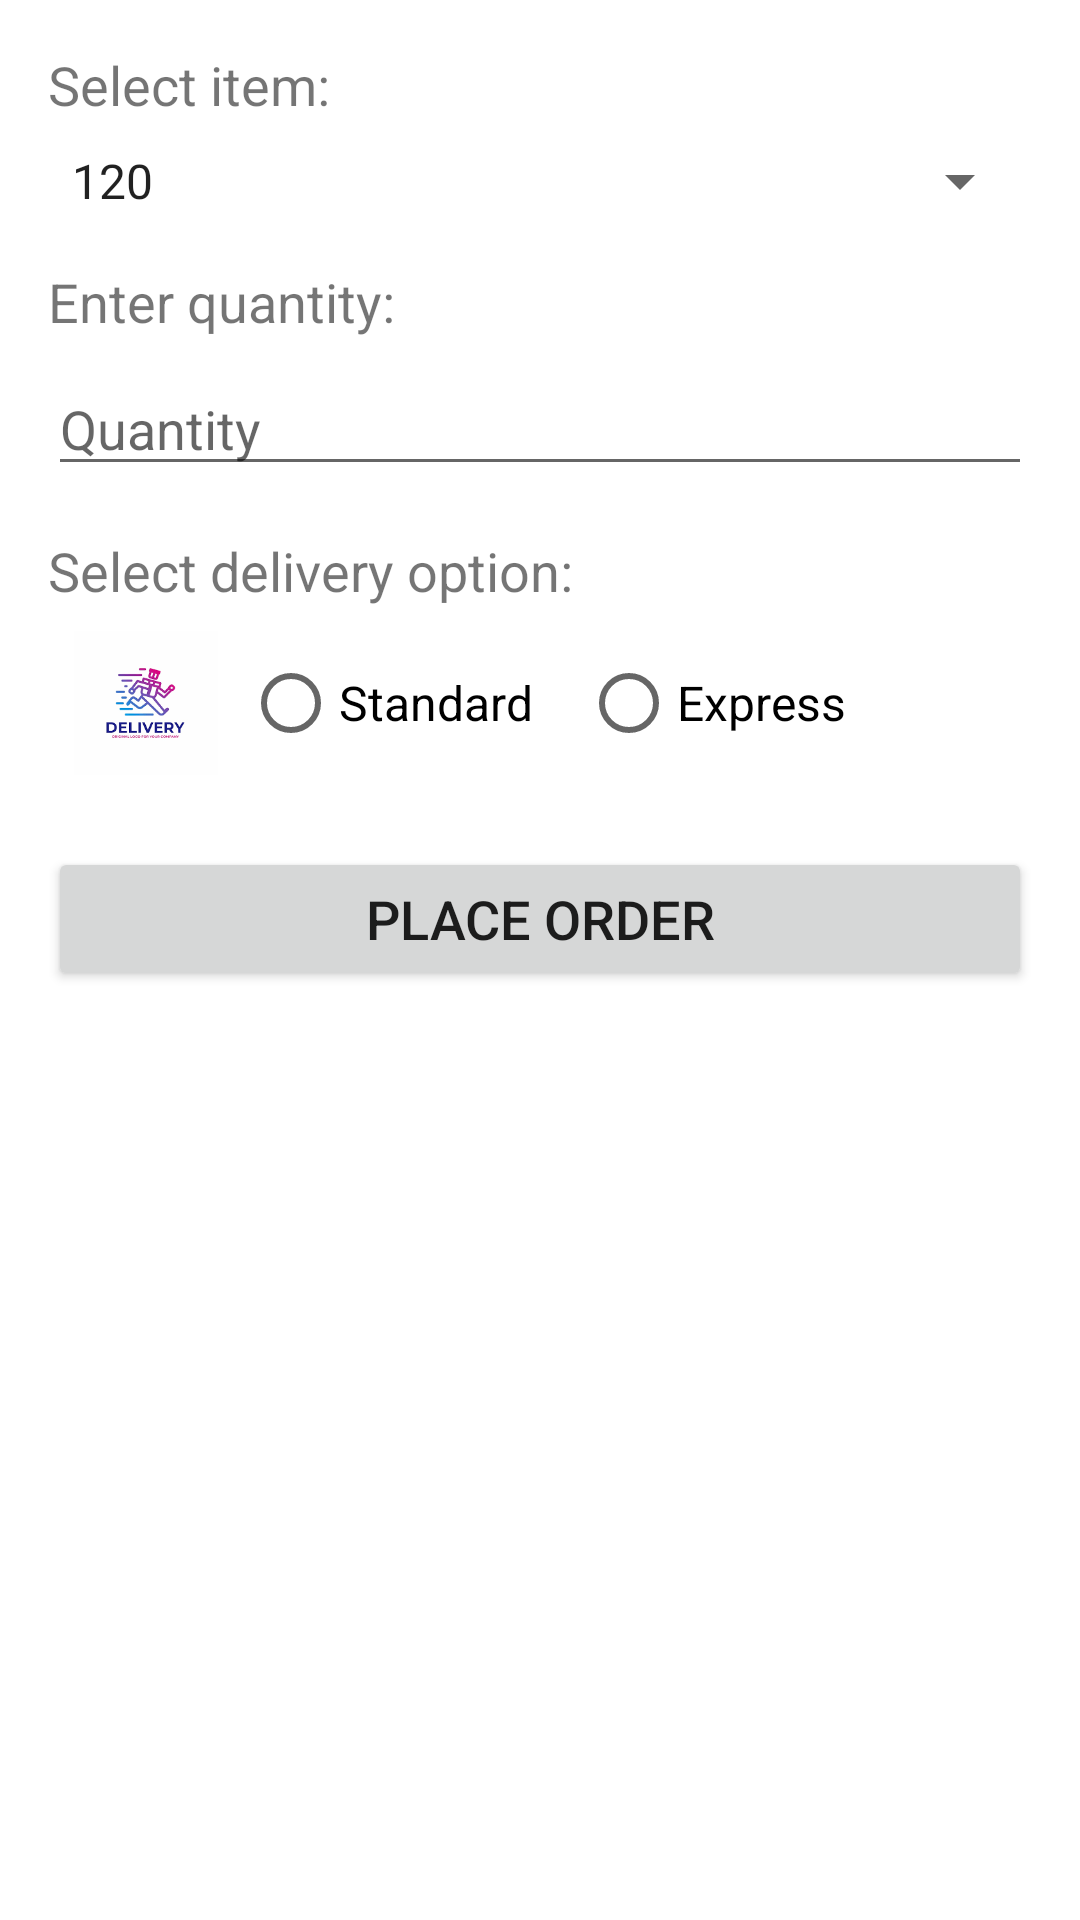

Reconstruct the res/layout file that produces this screen, plus the resources it refers to.
<!-- AndroidManifest.xml: application theme Theme.VibrantsShopApplication -->
<!-- res/layout/fragment_orderpage.xml -->
<?xml version="1.0" encoding="utf-8"?>
<LinearLayout xmlns:android="http://schemas.android.com/apk/res/android"
    android:layout_width="match_parent"
    android:layout_height="match_parent"
    android:orientation="vertical"
    android:padding="16dp">

    <TextView
        android:layout_width="wrap_content"
        android:layout_height="wrap_content"
        android:text="Select item:"
        android:textSize="18sp" />

    <Spinner
        android:id="@+id/item_spinner"
        android:layout_width="match_parent"
        android:layout_height="wrap_content"
        android:layout_marginTop="8dp"
        android:entries="@array/items"/>

    <TextView
        android:layout_width="wrap_content"
        android:layout_height="wrap_content"
        android:text="Enter quantity:"
        android:textSize="18sp"
        android:layout_marginTop="16dp" />

    <EditText
        android:id="@+id/quantity_edit_text"
        android:layout_width="match_parent"
        android:layout_height="wrap_content"
        android:inputType="number"
        android:hint="Quantity"
        android:layout_marginTop="8dp" />

    <TextView
        android:layout_width="wrap_content"
        android:layout_height="wrap_content"
        android:text="Select delivery option:"
        android:textSize="18sp"
        android:layout_marginTop="16dp" />

    <RadioGroup
        android:id="@+id/delivery_option_radio_group"
        android:layout_width="match_parent"
        android:layout_height="wrap_content"
        android:layout_marginTop="8dp"
        android:orientation="horizontal">

        <ImageView
            android:layout_width="65dp"
            android:layout_height="match_parent"
            android:src="@drawable/de" />

        <RadioButton
            android:id="@+id/standard_radio_button"
            android:layout_width="wrap_content"
            android:layout_height="wrap_content"
            android:layout_marginEnd="16dp"
            android:text="Standard"
            android:textSize="16sp" />

        <RadioButton
            android:id="@+id/express_radio_button"
            android:layout_width="wrap_content"
            android:layout_height="wrap_content"
            android:text="Express"
            android:textSize="16sp" />

    </RadioGroup>

    <Button
        android:id="@+id/order_button"
        android:layout_width="match_parent"
        android:layout_height="wrap_content"
        android:text="Place Order"
        android:textSize="18sp"
        android:layout_marginTop="24dp" />

</LinearLayout>
<!-- resources referenced by this layout -->
<resources>
  <string-array name="items">
          <item>120</item>
          <item>121</item>
          <item>122</item>
          <item>123</item>
          <item>124</item>
          <item>125</item>
          <item>126</item>
          <item>127</item>
          <item>128</item>
          <item>129</item>
          <item>130</item>
          <item>131</item>
          <item>132</item>
          <item>133</item>
          <item>134</item>
          <item>135</item>
          <item>136</item>
          <item>137</item>
          <item>138</item>
          <item>139</item>
          <item>140</item>
          <item>141</item>
          <item>142</item>
          <item>143</item>
          <item>144</item>
          <item>145</item>
          <item>146</item>
          <item>147</item>
          <item>148</item>
          <item>149</item>
          <item>150</item>
          <item>151</item>
          <item>152</item>
          <item>153</item>
  
      </string-array>
  <!-- drawable de: png bitmap (drawable, 6610 bytes) -->
  <style name="Theme.VibrantsShopApplication" parent="Theme.MaterialComponents.DayNight.DarkActionBar">
          
          <item name="colorPrimary">@color/purple_500</item>
          <item name="colorPrimaryVariant">@color/purple_700</item>
          <item name="colorOnPrimary">@color/white</item>
          
          <item name="colorSecondary">@color/teal_200</item>
          <item name="colorSecondaryVariant">@color/teal_700</item>
          <item name="colorOnSecondary">@color/black</item>
          
          <item name="android:statusBarColor">?attr/colorPrimaryVariant</item>
          
      </style>
  <!-- not gathered from this repository: default colours our renderer supplied (Android Studio template values) -->
  <color name="purple_500">#FF6200EE</color>
  <color name="purple_700">#FF3700B3</color>
  <color name="teal_200">#FF03DAC5</color>
  <color name="teal_700">#FF018786</color>
  <color name="black">#FF000000</color>
  <color name="white">#FFFFFFFF</color>
</resources>
